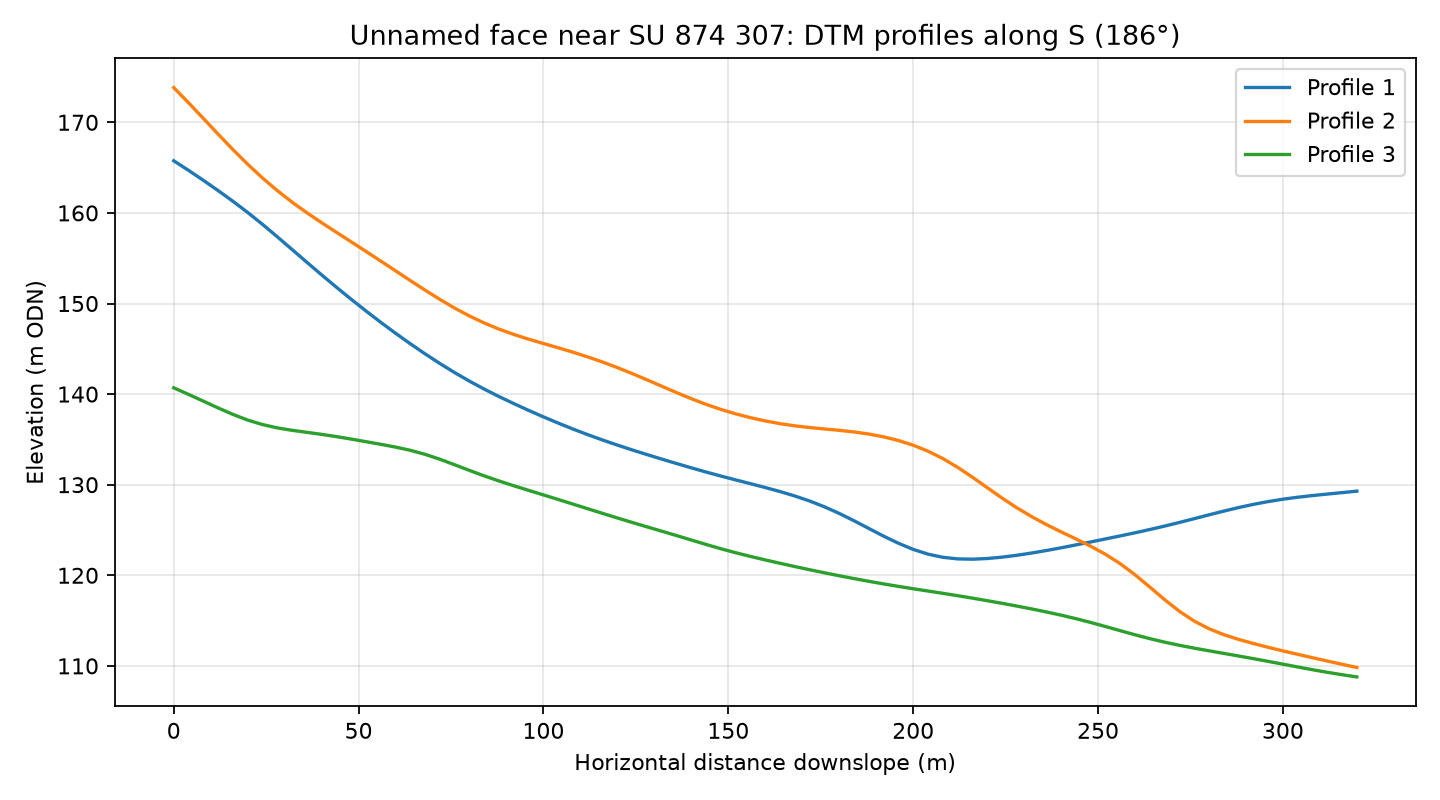

Values plotted in this chart, from the file beside it:
profile, distance_m, elevation_m
1, 0.0, 165.8
1, 4.0, 164.7
1, 8.0, 163.6
1, 12.0, 162.5
1, 16.0, 161.3
1, 20.0, 160
1, 24.0, 158.7
1, 28.0, 157.4
1, 32.0, 156
1, 36.0, 154.6
1, 40.0, 153.2
1, 44.0, 151.8
1, 48.0, 150.5
1, 52.0, 149.2
1, 56.0, 147.9
1, 60.0, 146.7
1, 64.0, 145.6
1, 68.0, 144.4
1, 72.0, 143.4
1, 76.0, 142.4
1, 80.0, 141.4
1, 84.0, 140.5
1, 88.0, 139.7
1, 92.0, 138.9
1, 96.0, 138.2
1, 100.0, 137.5
1, 104.0, 136.8
1, 108.0, 136.1
1, 112.0, 135.5
1, 116.0, 134.9
1, 120.0, 134.4
1, 124.0, 133.8
1, 128.0, 133.3
1, 132.0, 132.8
1, 136.0, 132.3
1, 140.0, 131.9
1, 144.0, 131.4
1, 148.0, 131
1, 152.0, 130.5
1, 156.0, 130.1
1, 160.0, 129.7
1, 164.0, 129.2
1, 168.0, 128.8
1, 172.0, 128.2
1, 176.0, 127.6
1, 180.0, 126.8
1, 184.0, 126
1, 188.0, 125.2
1, 192.0, 124.3
1, 196.0, 123.5
1, 200.0, 122.9
1, 204.0, 122.3
1, 208.0, 122
1, 212.0, 121.8
1, 216.0, 121.8
1, 220.0, 121.9
1, 224.0, 122
1, 228.0, 122.2
1, 232.0, 122.5
1, 236.0, 122.7
... 183 more rows
